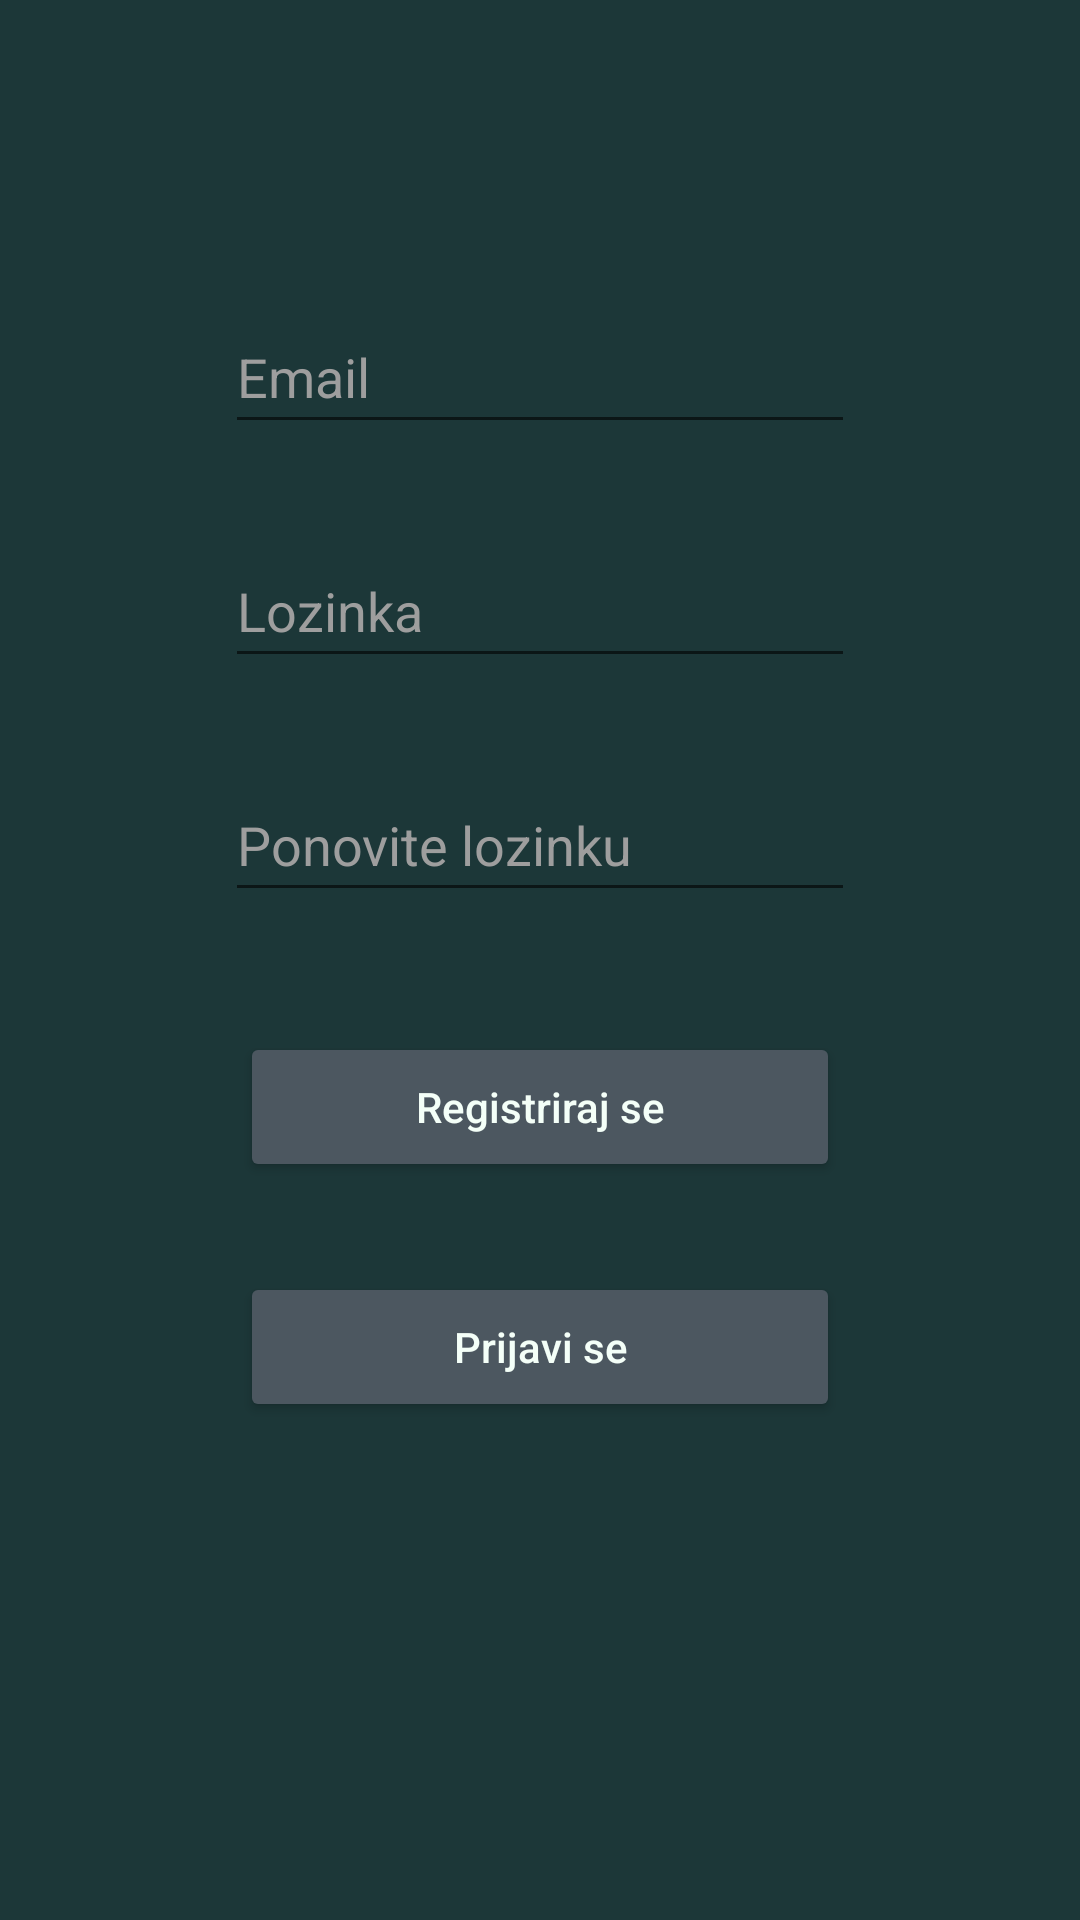

Reconstruct the res/layout file that produces this screen, plus the resources it refers to.
<!-- AndroidManifest.xml: application theme Theme.RestorauntApp -->
<!-- res/layout/fragment_register.xml -->
<?xml version="1.0" encoding="utf-8"?>
<FrameLayout xmlns:android="http://schemas.android.com/apk/res/android"
    xmlns:app="http://schemas.android.com/apk/res-auto"
    xmlns:tools="http://schemas.android.com/tools"
    android:layout_width="match_parent"
    android:layout_height="match_parent"
    tools:context=".RegisterFragment">

    <androidx.constraintlayout.widget.ConstraintLayout
        android:layout_width="match_parent"
        android:layout_height="match_parent"
        android:background="@color/outer_space_crayola">

        <EditText
            android:id="@+id/emailEditText"
            android:layout_width="wrap_content"
            android:layout_height="wrap_content"
            android:layout_marginTop="100dp"
            android:ems="10"
            android:hint="@string/emai"
            android:inputType="textEmailAddress"
            android:minHeight="48dp"
            android:textColorHint="@color/dark_gray"
            app:layout_constraintEnd_toEndOf="parent"
            app:layout_constraintStart_toStartOf="parent"
            app:layout_constraintTop_toTopOf="parent"
            android:importantForAutofill="no" />

        <EditText
            android:id="@+id/passwordEditText"
            android:layout_width="wrap_content"
            android:layout_height="wrap_content"
            android:layout_marginTop="30dp"
            android:ems="10"
            android:hint="@string/password"
            android:inputType="textPassword"
            android:minHeight="48dp"
            android:textColorHint="@color/dark_gray"
            app:layout_constraintEnd_toEndOf="parent"
            app:layout_constraintStart_toStartOf="parent"
            app:layout_constraintTop_toBottomOf="@+id/emailEditText"
            android:importantForAutofill="no" />

        <EditText
            android:id="@+id/confirmPasswordEditText"
            android:layout_width="wrap_content"
            android:layout_height="wrap_content"
            android:layout_marginTop="30dp"
            android:ems="10"
            android:hint="@string/confirm_password"
            android:inputType="textPassword"
            android:minHeight="48dp"
            android:textColorHint="@color/dark_gray"
            app:layout_constraintEnd_toEndOf="parent"
            app:layout_constraintStart_toStartOf="parent"
            app:layout_constraintTop_toBottomOf="@+id/passwordEditText"
            android:importantForAutofill="no" />

        <Button
            android:id="@+id/registerButton"
            android:layout_width="200dp"
            android:layout_height="50dp"
            android:layout_marginTop="40dp"
            android:backgroundTint="@color/black_coral"
            android:text="@string/register"
            android:textAllCaps="false"
            android:textColor="@color/mint_cream"
            app:cornerRadius="20dp"
            app:layout_constraintEnd_toEndOf="parent"
            app:layout_constraintStart_toStartOf="parent"
            app:layout_constraintTop_toBottomOf="@+id/confirmPasswordEditText" />

        <Button
            android:id="@+id/signUpButton"
            android:layout_width="200dp"
            android:layout_height="50dp"
            android:layout_marginTop="30dp"
            android:backgroundTint="@color/black_coral"
            android:text="@string/signUp"
            android:textAllCaps="false"
            android:textColor="@color/mint_cream"
            app:cornerRadius="20dp"
            app:layout_constraintEnd_toEndOf="parent"
            app:layout_constraintStart_toStartOf="parent"
            app:layout_constraintTop_toBottomOf="@+id/registerButton" />
    </androidx.constraintlayout.widget.ConstraintLayout>
</FrameLayout>
<!-- resources referenced by this layout -->
<resources>
  <color name="black_coral">#4C5760</color>
  <color name="dark_gray">#9E9E9E</color>
  <color name="mint_cream">#F4FFF8</color>
  <color name="outer_space_crayola">#1C3738</color>
  <string name="confirm_password">Ponovite lozinku</string>
  <string name="emai">Email</string>
  <string name="password">Lozinka</string>
  <string name="register">Registriraj se</string>
  <string name="signUp">Prijavi se</string>
  <style name="Theme.RestorauntApp" parent="Theme.MaterialComponents.DayNight.NoActionBar">
          
          <item name="colorPrimary">@color/purple_500</item>
          <item name="colorPrimaryVariant">@color/purple_700</item>
          <item name="colorOnPrimary">@color/white</item>
          
          <item name="colorSecondary">@color/teal_200</item>
          <item name="colorSecondaryVariant">@color/teal_700</item>
          <item name="colorOnSecondary">@color/black</item>
          
          <item name="android:statusBarColor">?attr/colorPrimaryVariant</item>
          
      </style>
  <color name="purple_500">#FF6200EE</color>
  <color name="purple_700">#FF3700B3</color>
  <color name="white">#FFFFFFFF</color>
  <color name="teal_200">#FF03DAC5</color>
  <color name="teal_700">#FF018786</color>
  <color name="black">#FF000000</color>
</resources>
